7-way image classification set "dataset-split" from GitHub (anatu/CS231n-Project-2019); label vocabulary: cardboard, compost, glass, metal, paper, plastic, trash.

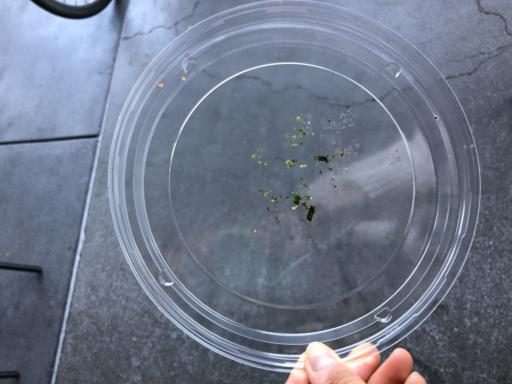
Label: plastic

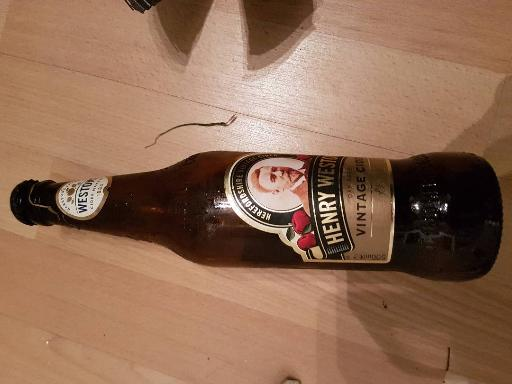
Label: glass

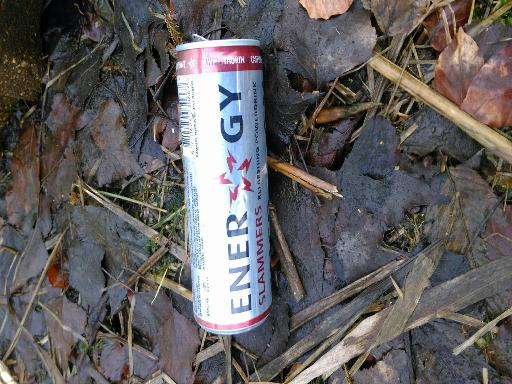
Label: metal

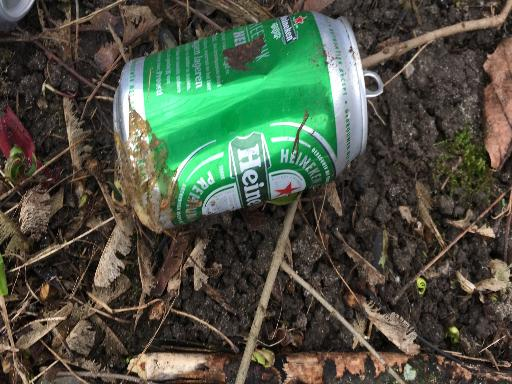
Label: metal

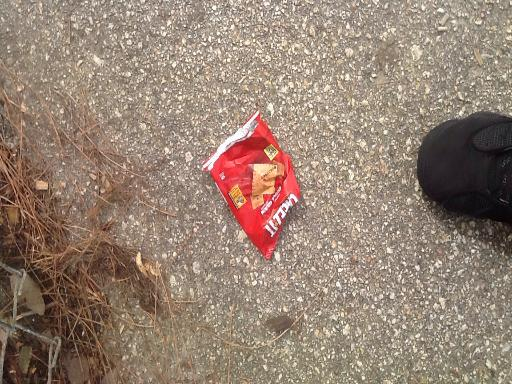
Label: trash

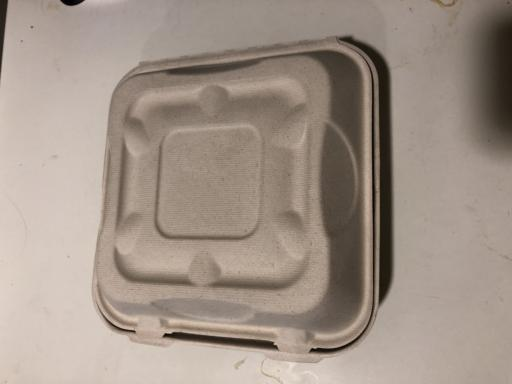
Label: compost
